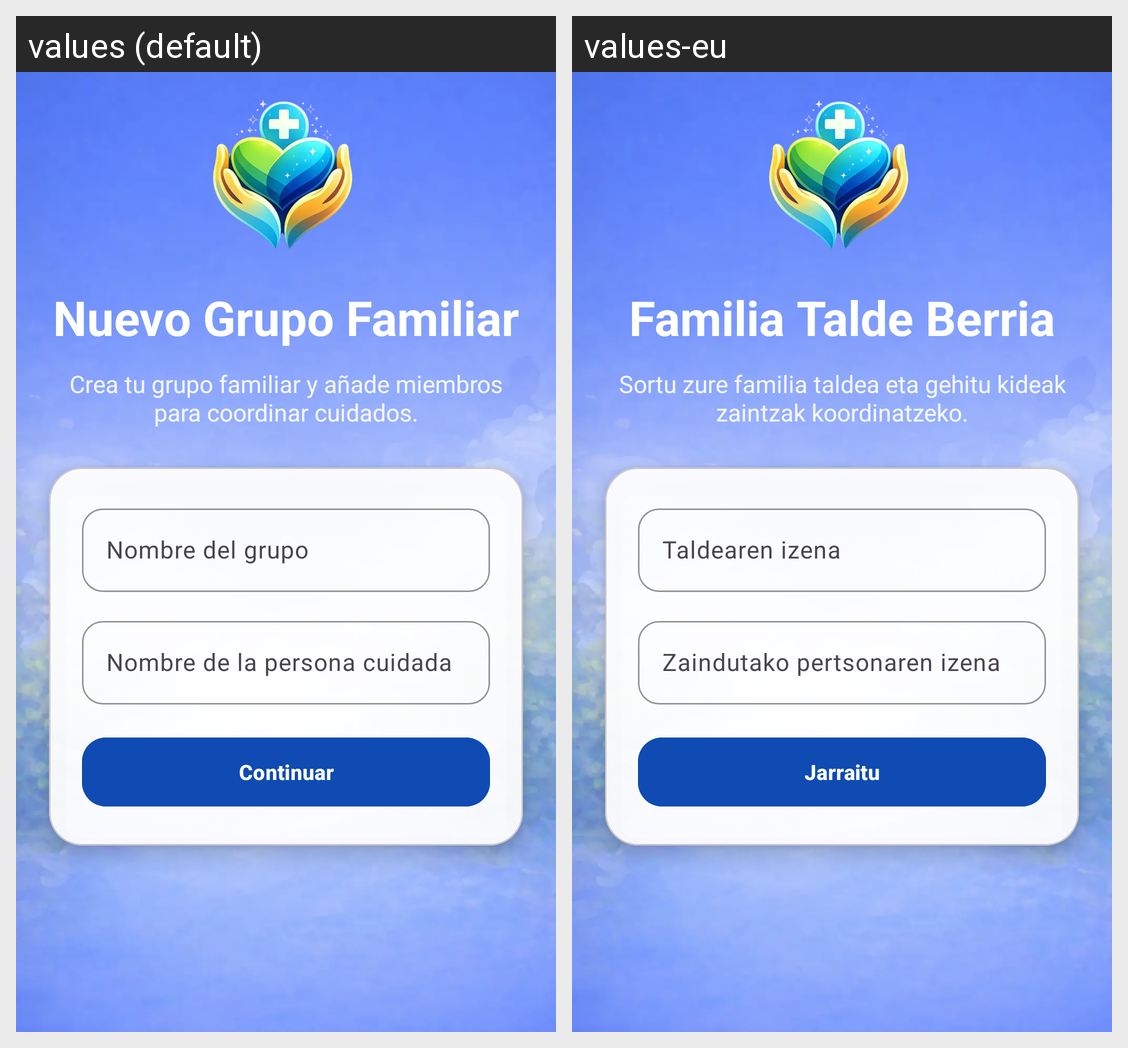

Strings drawn on this Android screen and how each of the app's shown locales translates them:
Android screen res/layout/activity_create_group.xml rendered under 2 locales, left to right: values (default), values-eu. Device: Nexus 5 (rendered at 1080×1920; each locale shown at half size, 540×960, under a caption strip naming it); theme Theme.Care360.
Strings drawn on this screen, with the default value and each locale's value (text and hints the layout hard-codes, and strings that could not be matched under every locale, appear in the picture but are not listed):

create_group_title
  values: Nuevo Grupo Familiar
  values-eu: Familia Talde Berria

create_group_subtitle
  values: Crea tu grupo familiar y añade miembros para coordinar cuidados.
  values-eu: Sortu zure familia taldea eta gehitu kideak zaintzak koordinatzeko.

create_group_name_hint
  values: Nombre del grupo
  values-eu: Taldearen izena

create_group_care_name_hint
  values: Nombre de la persona cuidada
  values-eu: Zaindutako pertsonaren izena

create_group_button_continue
  values: Continuar
  values-eu: Jarraitu
